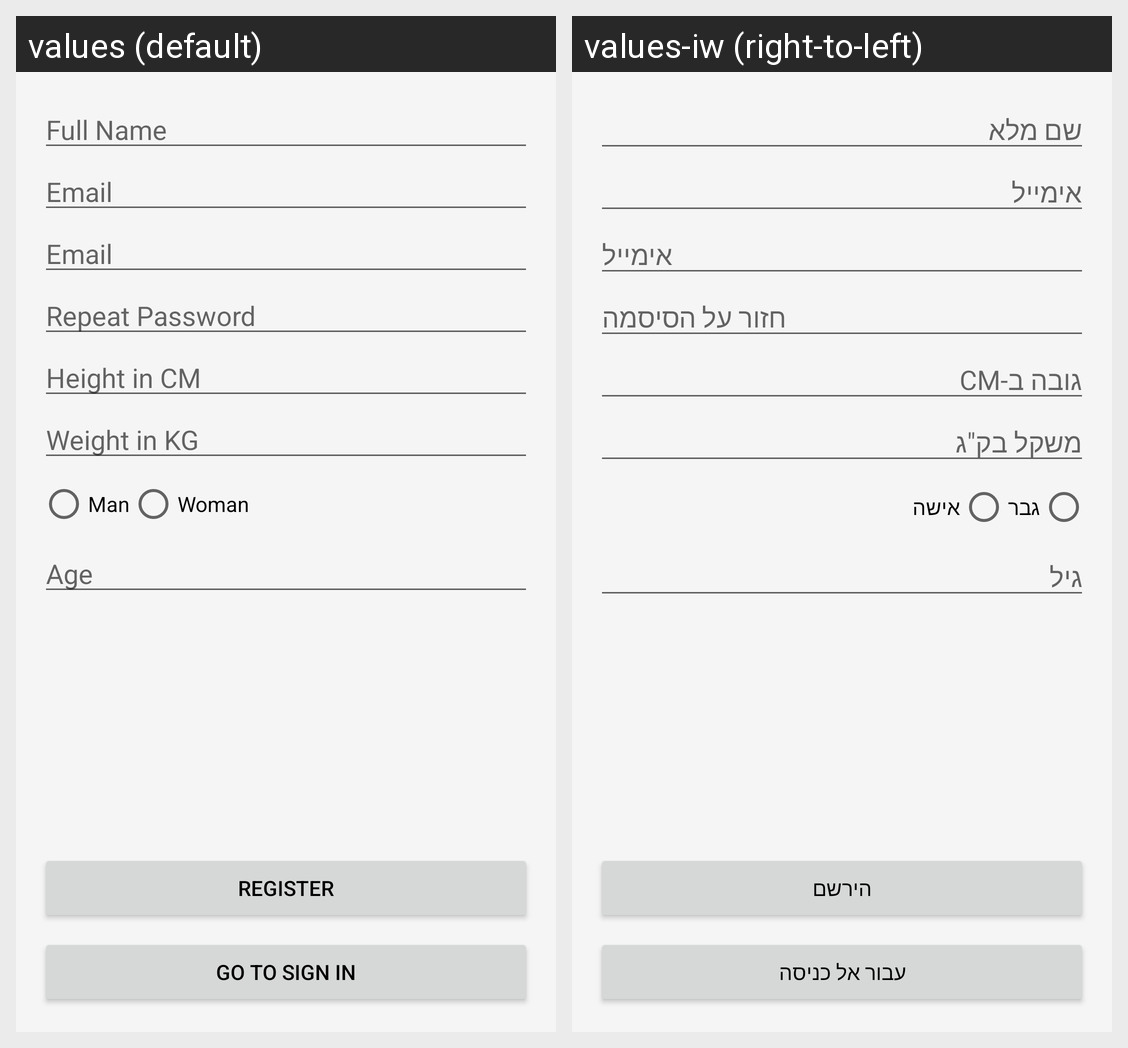

Translations of the strings shown on this Android screen, per locale in the grid:
Android screen res/layout/fragment_register.xml rendered under 2 locales, left to right: values (default), values-iw (right-to-left). Device: Nexus 5 (rendered at 1080×1920; each locale shown at half size, 540×960, under a caption strip naming it); theme Theme.BodyBuilder.
Strings drawn on this screen, with the default value and each locale's value (text and hints the layout hard-codes, and strings that could not be matched under every locale, appear in the picture but are not listed):

full_name
  values: Full Name
  values-iw: שם מלא

email
  values: Email
  values-iw: אימייל

repeat_password
  values: Repeat Password
  values-iw: חזור על הסיסמה

height_in_cm
  values: Height in CM
  values-iw: גובה ב-CM

weight_in_kg
  values: Weight in KG
  values-iw: משקל בק"ג

man
  values: Man
  values-iw: גבר

woman
  values: Woman
  values-iw: אישה

age
  values: Age
  values-iw: גיל

register
  values: Register
  values-iw: הירשם

go_to_sign_in
  values: Go to Sign In
  values-iw: עבור אל כניסה
